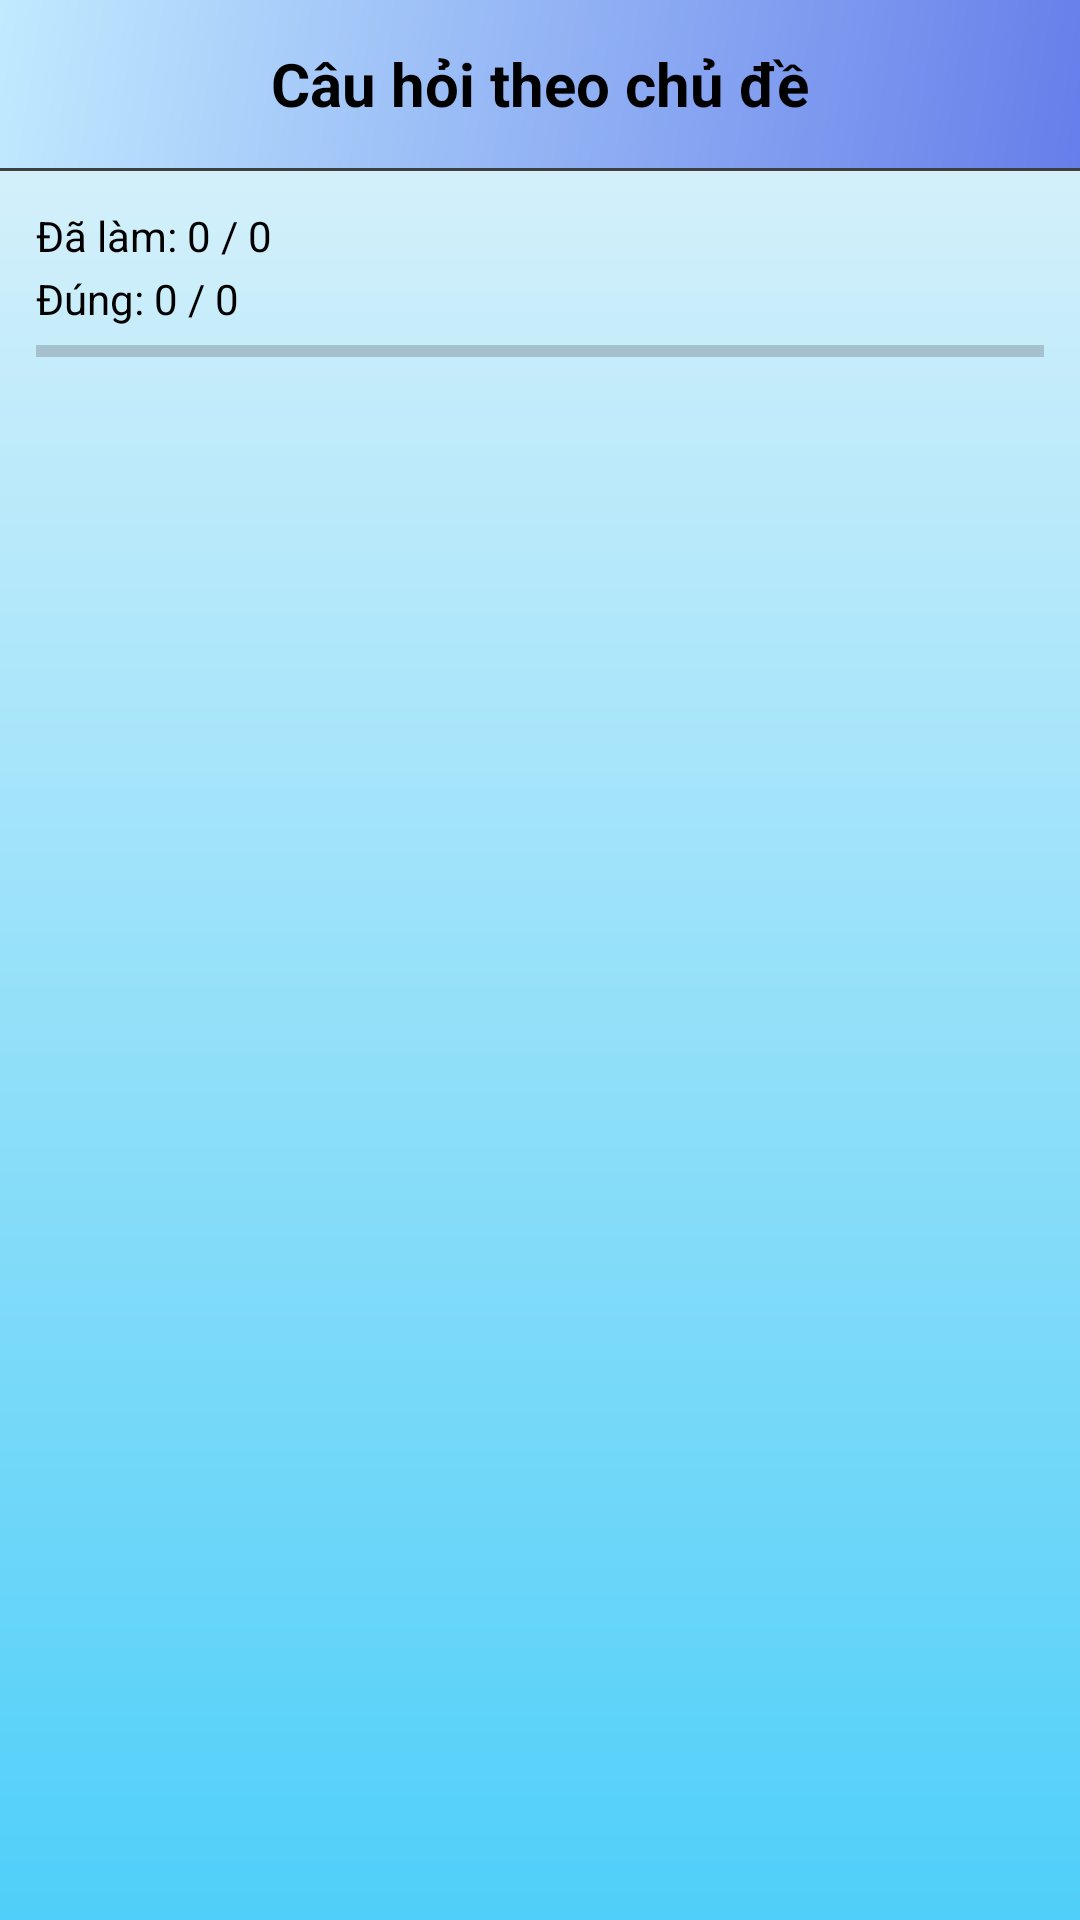

Reconstruct the res/layout file that produces this screen, plus the resources it refers to.
<!-- AndroidManifest.xml: application theme Theme.LuyenThiBLXMay -->
<!-- res/layout/activity_questions.xml -->
<?xml version="1.0" encoding="utf-8"?>
<LinearLayout xmlns:android="http://schemas.android.com/apk/res/android"
    android:id="@+id/layoutQuestionsByCategory"
    android:layout_width="match_parent"
    android:layout_height="match_parent"
    android:orientation="vertical"
    android:background="@drawable/gradient_background">

    
    <RelativeLayout
        android:layout_width="match_parent"
        android:layout_height="56dp"
        android:background="@drawable/header_background"
        android:paddingStart="16dp"
        android:paddingEnd="16dp">

        <ImageView
            android:id="@+id/backButton"
            android:layout_width="wrap_content"
            android:layout_height="wrap_content"
            android:layout_centerVertical="true"
            android:src="@drawable/ic_arrow_back"
            android:background="?attr/selectableItemBackgroundBorderless"
            android:padding="5dp" />

        <TextView
            android:id="@+id/titleText"
            android:layout_width="wrap_content"
            android:layout_height="wrap_content"
            android:layout_centerInParent="true"
            android:text="Câu hỏi theo chủ đề"
            android:textColor="@android:color/black"
            android:textSize="20sp"
            android:textStyle="bold" />
    </RelativeLayout>

    
    <View
        android:layout_width="match_parent"
        android:layout_height="1dp"
        android:background="#404040" />

    
    <LinearLayout
        android:layout_width="match_parent"
        android:layout_height="wrap_content"
        android:orientation="vertical"
        android:padding="12dp">

        <TextView
            android:id="@+id/tvProgress"
            android:layout_width="wrap_content"
            android:layout_height="wrap_content"
            android:text="Đã làm: 0 / 0"
            android:textSize="14sp"
            android:textColor="@android:color/black"/>

        <TextView
            android:id="@+id/tvCorrect"
            android:layout_width="wrap_content"
            android:layout_height="wrap_content"
            android:text="Đúng: 0 / 0"
            android:textSize="14sp"
            android:textColor="@android:color/black"
            android:layout_marginTop="2dp"/>

        <ProgressBar
            android:id="@+id/progressBar"
            style="?android:attr/progressBarStyleHorizontal"
            android:layout_width="match_parent"
            android:layout_height="8dp"
            android:layout_marginTop="4dp"
            android:progress="0"
            android:max="100"
            android:progressTint="@color/black"
            android:backgroundTint="#cccccc"/>
    </LinearLayout>

    
    <androidx.recyclerview.widget.RecyclerView
        android:id="@+id/recyclerViewQuestionsByCategory"
        android:layout_width="match_parent"
        android:layout_height="0dp"
        android:layout_weight="1"
        android:padding="12dp"
        android:clipToPadding="false" />
</LinearLayout>
<!-- resources referenced by this layout -->
<resources>
  <color name="black">#FF000000</color>
  <!-- drawable gradient_background (drawable) -->
  <?xml version="1.0" encoding="utf-8"?>
  <shape xmlns:android="http://schemas.android.com/apk/res/android">
      <gradient
          android:startColor="#4FCFF9"
          android:endColor="#E0F3FA"
          android:angle="90" />
  </shape>
  <!-- drawable header_background (drawable) -->
  <?xml version="1.0" encoding="utf-8"?>
  <shape xmlns:android="http://schemas.android.com/apk/res/android">
      <gradient
          android:angle="135"
          android:startColor="#667eea"
          android:endColor="#C1EAFF"
          android:type="linear" />
  
  </shape>
  <style name="Theme.LuyenThiBLXMay" parent="Base.Theme.LuyenThiBLXMay" />
  <style name="Base.Theme.LuyenThiBLXMay" parent="Theme.Material3.DayNight.NoActionBar">
          
          
      </style>
</resources>
